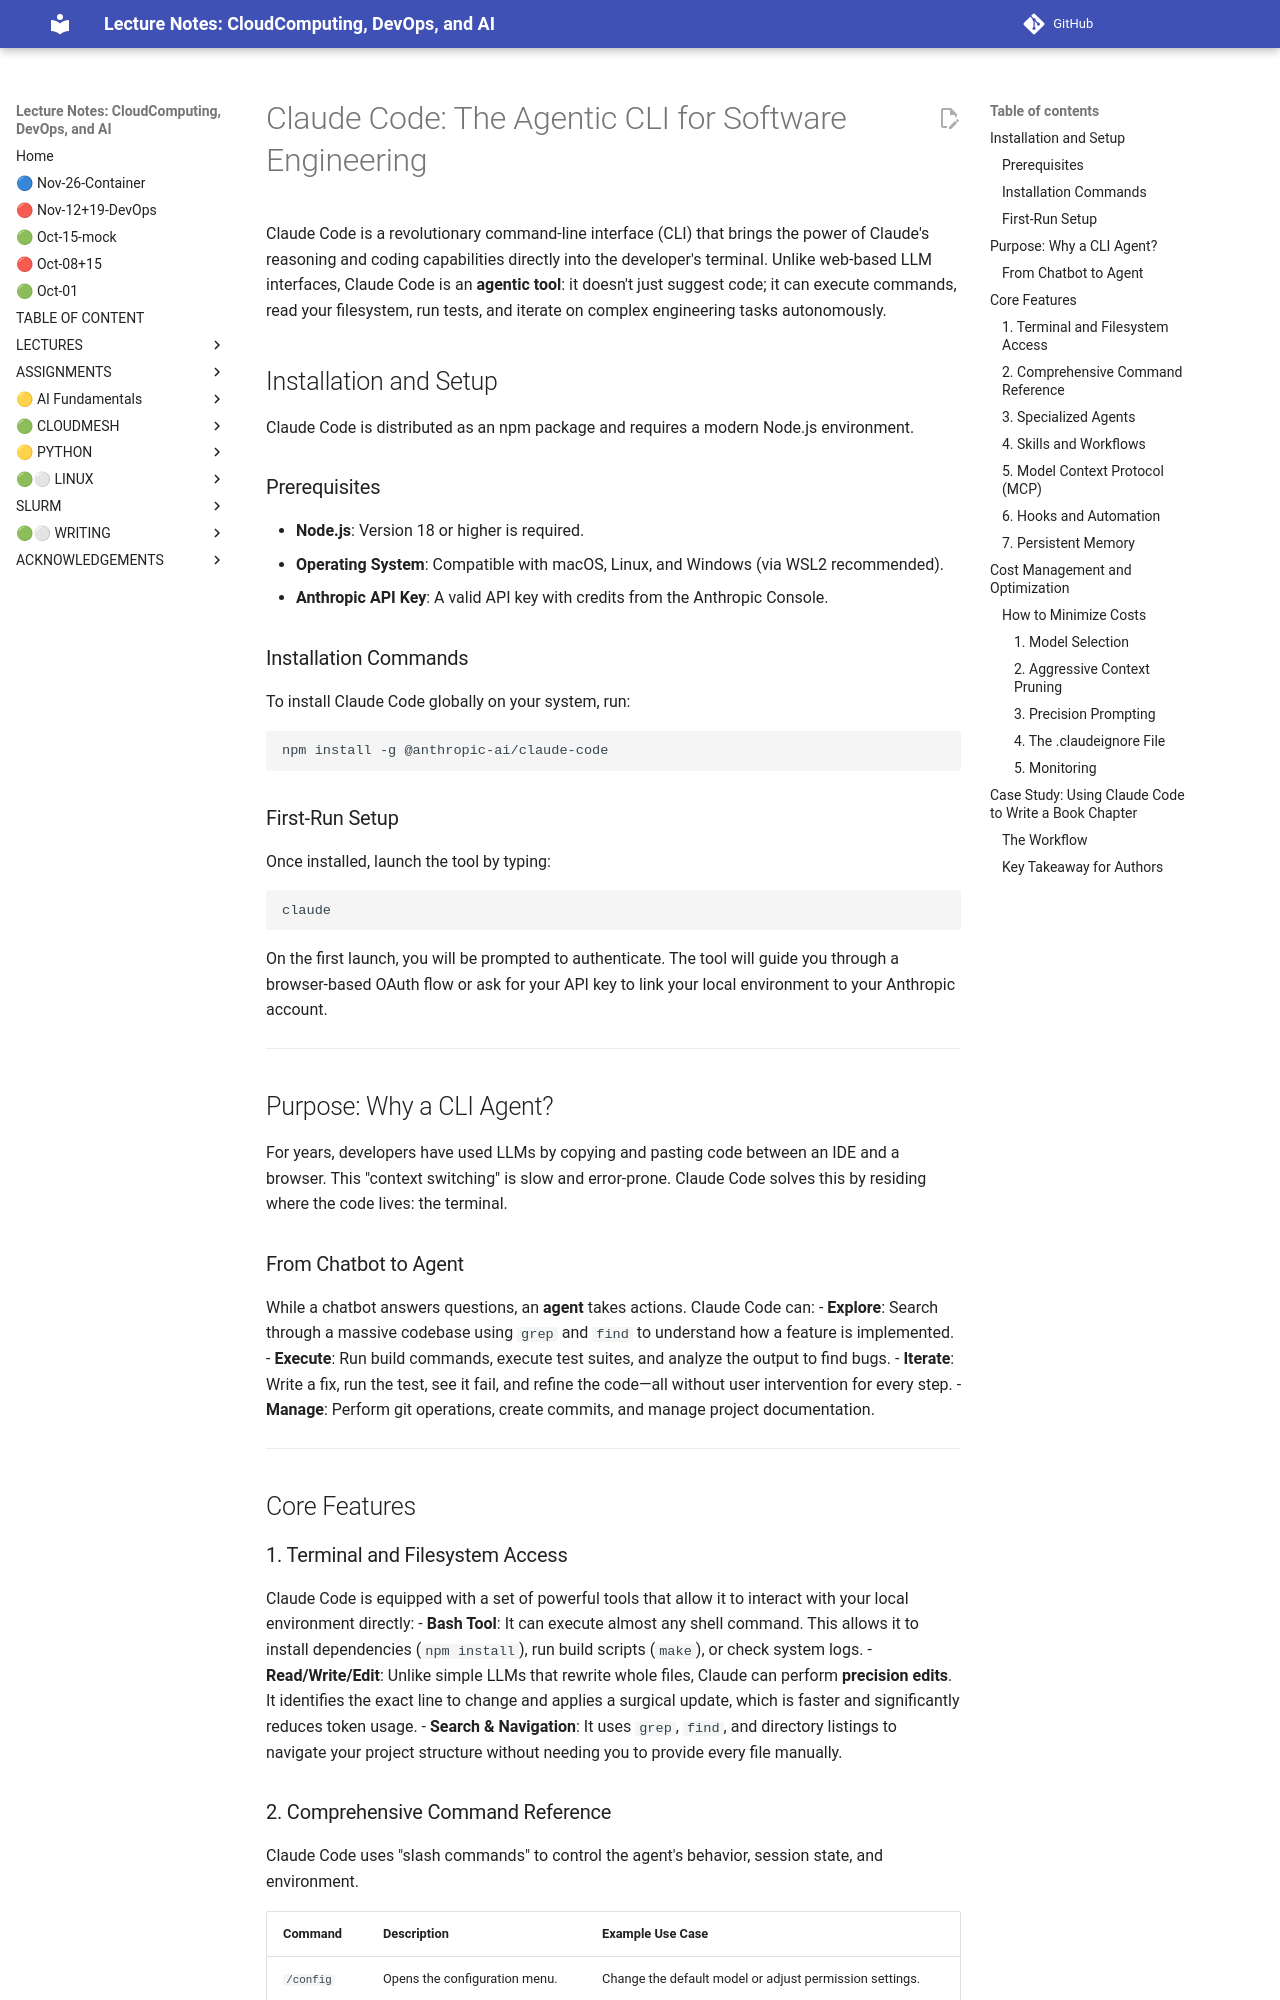

repository: cloudmesh-ai/cloudmesh-ai-lecture · page: section/llm/cli/claude-code/index.html · generator: mkdocs

# Claude Code: The Agentic CLI for Software Engineering

Claude Code is a revolutionary command-line interface (CLI) that brings the power of Claude's reasoning and coding capabilities directly into the developer's terminal. Unlike web-based LLM interfaces, Claude Code is an **agentic tool**: it doesn't just suggest code; it can execute commands, read your filesystem, run tests, and iterate on complex engineering tasks autonomously.

## Installation and Setup

Claude Code is distributed as an npm package and requires a modern Node.js environment.

### Prerequisites
- **Node.js**: Version 18 or higher is required.
- **Operating System**: Compatible with macOS, Linux, and Windows (via WSL2 recommended).
- **Anthropic API Key**: A valid API key with credits from the Anthropic Console.

### Installation Commands
To install Claude Code globally on your system, run:

```bash
npm install -g @anthropic-ai/claude-code
```

### First-Run Setup
Once installed, launch the tool by typing:

```bash
claude
```

On the first launch, you will be prompted to authenticate. The tool will guide you through a browser-based OAuth flow or ask for your API key to link your local environment to your Anthropic account.

---

## Purpose: Why a CLI Agent?

For years, developers have used LLMs by copying and pasting code between an IDE and a browser. This "context switching" is slow and error-prone. Claude Code solves this by residing where the code lives: the terminal.

### From Chatbot to Agent
While a chatbot answers questions, an **agent** takes actions. Claude Code can:
- **Explore**: Search through a massive codebase using `grep` and `find` to understand how a feature is implemented.
- **Execute**: Run build commands, execute test suites, and analyze the output to find bugs.
- **Iterate**: Write a fix, run the test, see it fail, and refine the code—all without user intervention for every step.
- **Manage**: Perform git operations, create commits, and manage project documentation.

---

## Core Features

### 1. Terminal and Filesystem Access
Claude Code is equipped with a set of powerful tools that allow it to interact with your local environment directly:
- **Bash Tool**: It can execute almost any shell command. This allows it to install dependencies (`npm install`), run build scripts (`make`), or check system logs.
- **Read/Write/Edit**: Unlike simple LLMs that rewrite whole files, Claude can perform **precision edits**. It identifies the exact line to change and applies a surgical update, which is faster and significantly reduces token usage.
- **Search & Navigation**: It uses `grep`, `find`, and directory listings to navigate your project structure without needing you to provide every file manually.
